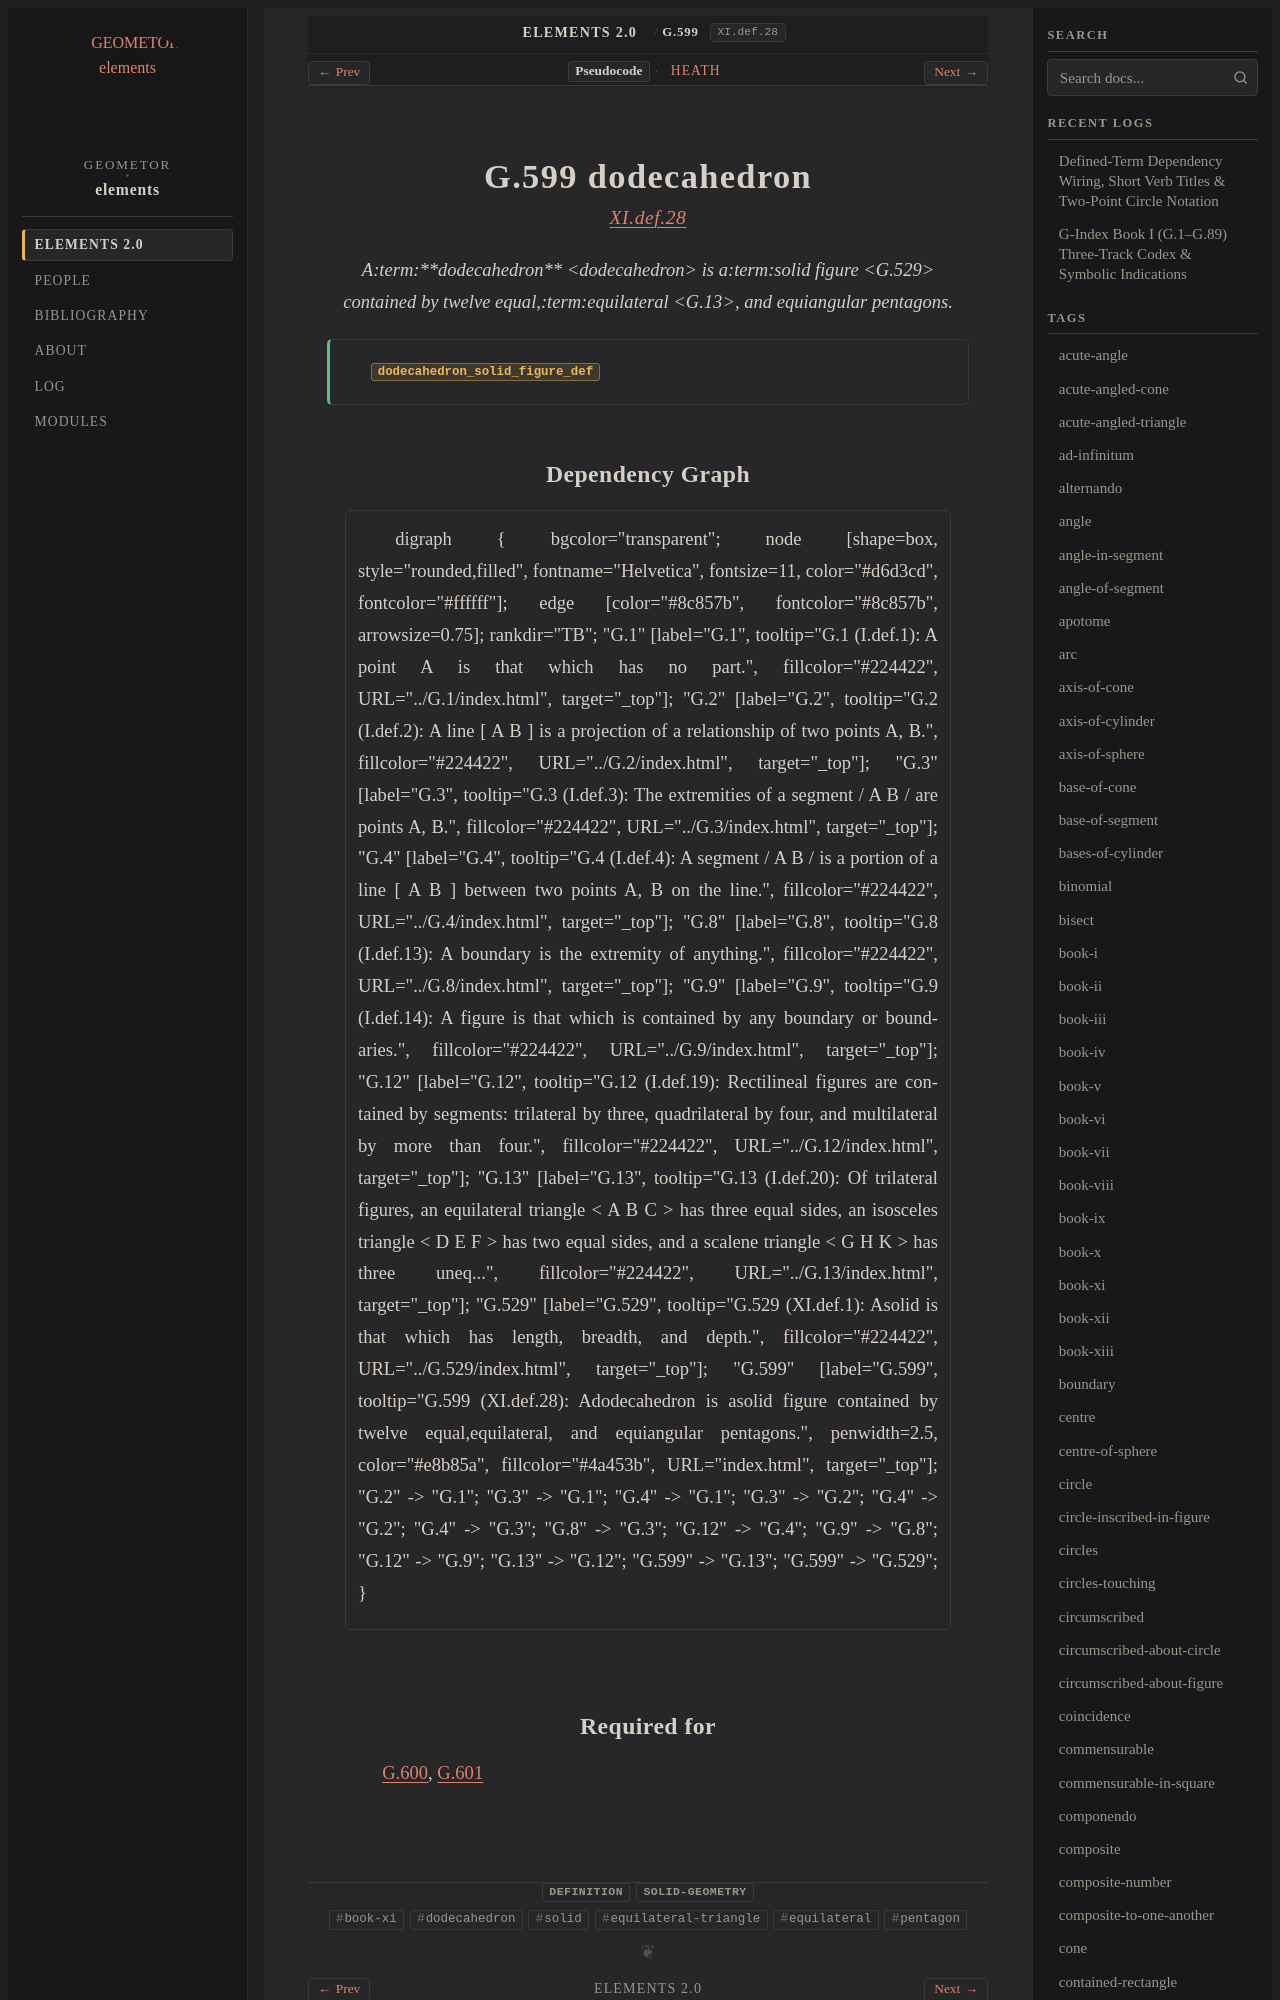

repository: geometor/elements · page: elements2/G.599/index.html · generator: sphinx

:order: 599
:number: 599
:canonical_id: G.599
:original_id: XI.def.28
:title: G.599 dodecahedron
:volume: III
:book: XI
:type: def
:categories: definition, solid-geometry
:category: definition, solid-geometry
:tags: book-xi, dodecahedron, solid, equilateral-triangle, equilateral, pentagon
:dependencies: G.13, G.529
:excerpt: Adodecahedron is asolid figure contained by twelve equal,equilateral, and equiangular pentagons.

.. _G.599:
.. _XI.def.28:

G.599 dodecahedron
==================

.. rubric:: `XI.def.28 <https://geometor.github.io/euclid/heath/volume_III/book_xi/definitions/#xi-def-28>`_

.. enunciation::

   A:term:`**dodecahedron** <dodecahedron>` is a:term:`solid figure <G.529>` contained by twelve equal,:term:`equilateral <G.13>`, and equiangular pentagons.

.. signature:: def

   | :fn:`dodecahedron_solid_figure_def <G.599>`
